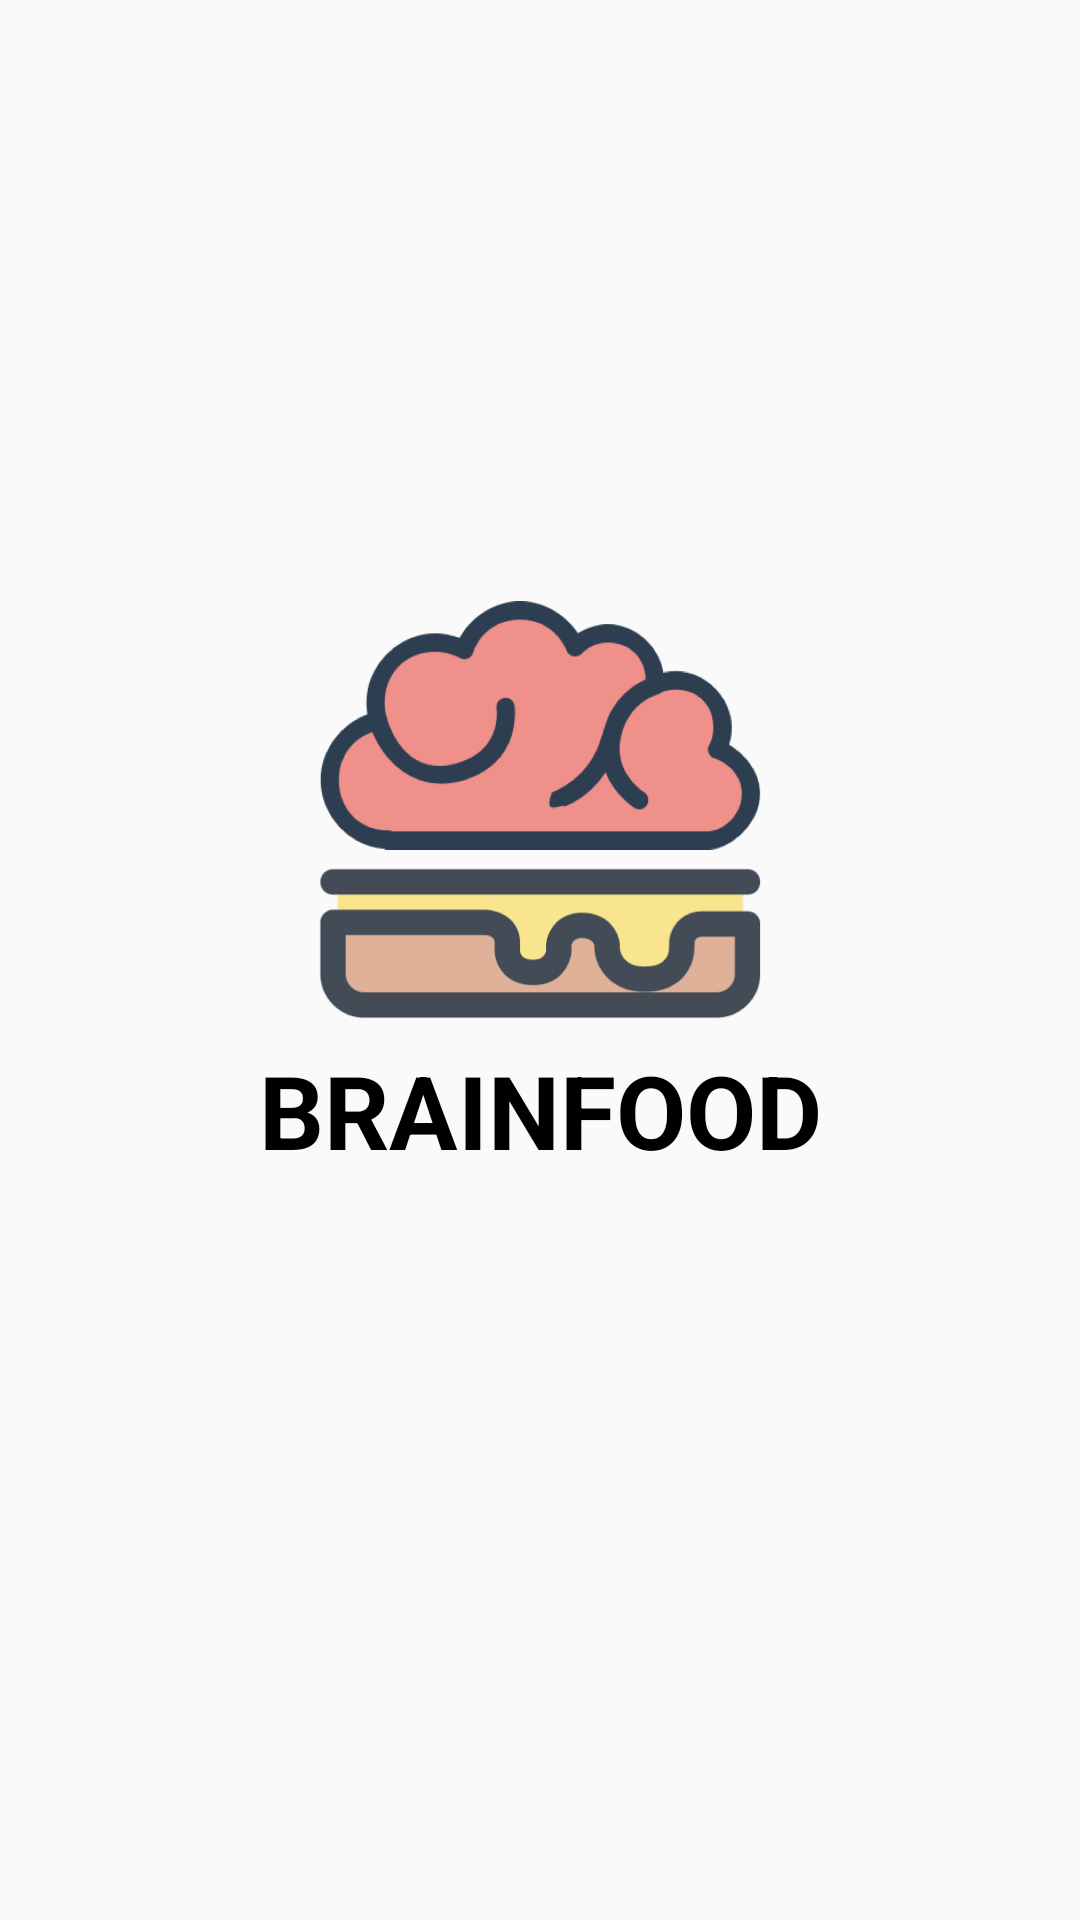

Reconstruct the res/layout file that produces this screen, plus the resources it refers to.
<!-- AndroidManifest.xml: application theme AppTheme.NoActionBar -->
<!-- res/layout/activity_splash_screen.xml -->
<?xml version="1.0" encoding="utf-8"?>
<android.support.constraint.ConstraintLayout xmlns:android="http://schemas.android.com/apk/res/android"
    xmlns:app="http://schemas.android.com/apk/res-auto"
    android:layout_width="match_parent"
    android:layout_height="match_parent">

    <ImageView
        android:layout_width="160dp"
        android:layout_height="160dp"
        android:src="@drawable/logo"
        app:layout_constraintBottom_toBottomOf="parent"
        app:layout_constraintEnd_toEndOf="parent"
        app:layout_constraintStart_toStartOf="parent"
        app:layout_constraintTop_toTopOf="parent"
        android:layout_marginBottom="100dp"/>

    <TextView
        style="@style/TextAppearance.AppCompat.Display1"
        android:layout_width="wrap_content"
        android:layout_height="wrap_content"
        android:textColor="@color/black"
        android:textStyle="bold"
        android:textAllCaps="true"
        android:layout_marginTop="100dp"
        app:layout_constraintBottom_toBottomOf="parent"
        app:layout_constraintEnd_toEndOf="parent"
        app:layout_constraintStart_toStartOf="parent"
        app:layout_constraintTop_toTopOf="parent"
        android:text="@string/app_name"/>

</android.support.constraint.ConstraintLayout>
<!-- resources referenced by this layout -->
<resources>
  <color name="black">#000000</color>
  <!-- drawable logo: png bitmap (drawable-nodpi, 151938 bytes) -->
  <string name="app_name">BrainFood</string>
  <style name="AppTheme.NoActionBar">
          <item name="windowActionBar">false</item>
      </style>
</resources>
